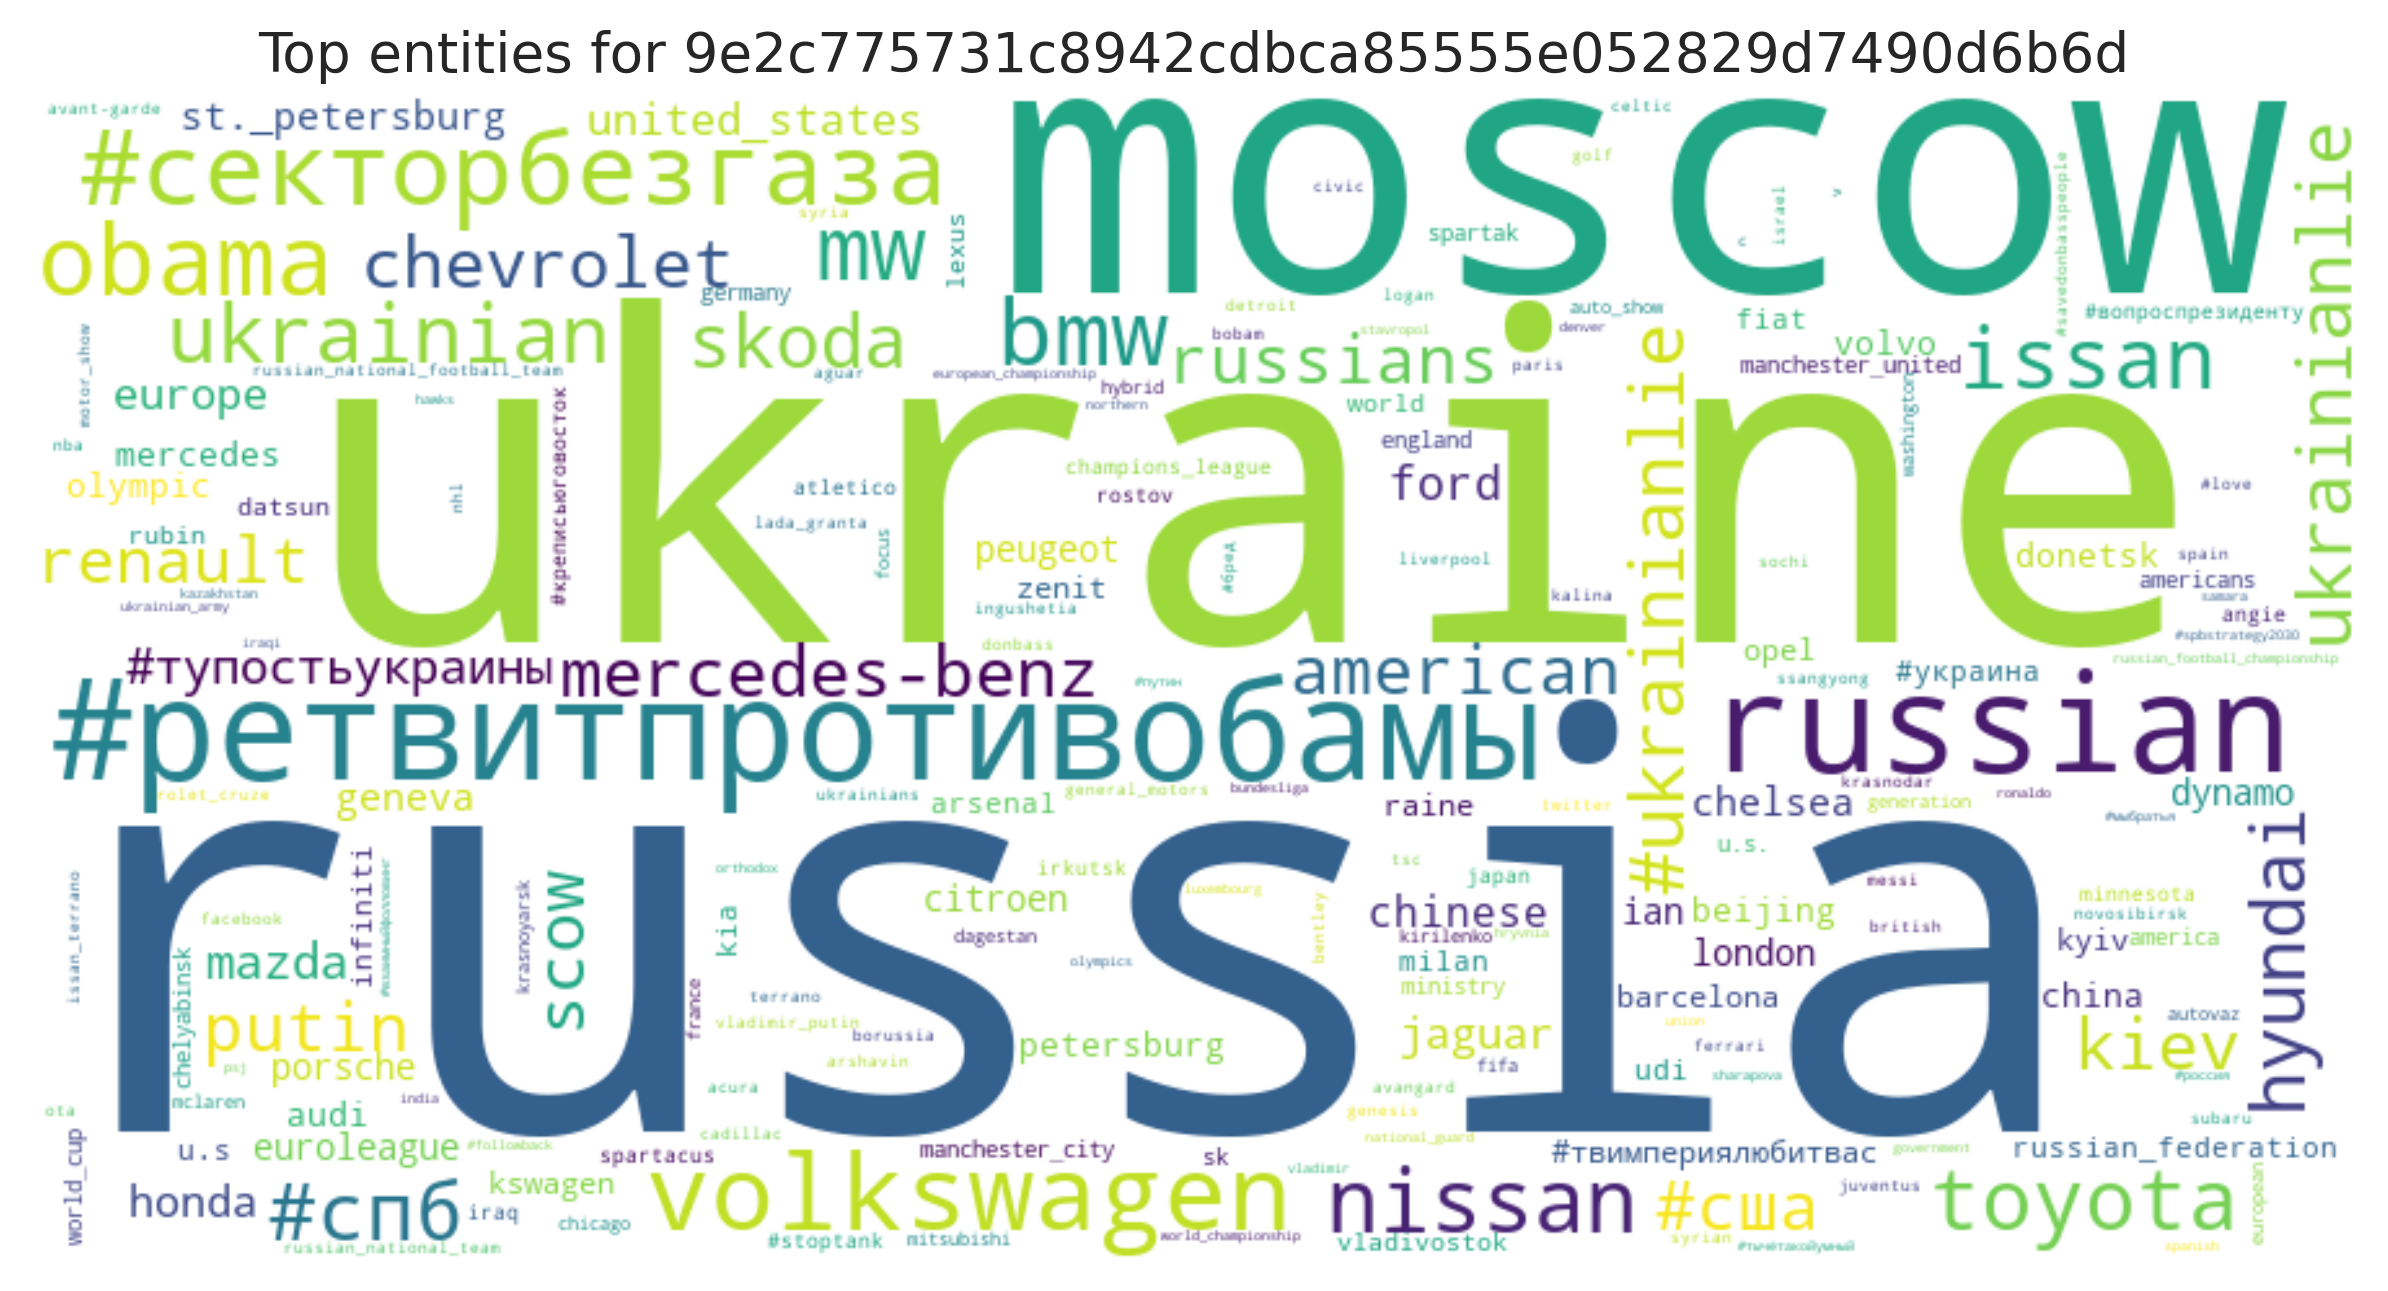

The file beside this chart, header and first rows:
entity, count
russia, 167
ukraine, 99
moscow, 95
#ретвитпротивобамы, 79
russian, 76
volkswagen, 41
#секторбезгаза, 39
obama, 36
bmw, 33
mw, 31
nissan, 30
issan, 28
toyota, 28
ukrainian, 27
#спб, 25
ukrainianlie, 22
skoda, 22
hyundai, 22
#ukrainianlie, 22
kiev, 19
mercedes-benz, 19
chevrolet, 19
putin, 18
russians, 18
american, 18
#сша, 18
scow, 18
renault, 17
#тупостьукраины, 17
mazda, 17
ford, 16
jaguar, 15
united_states, 15
europe, 15
honda, 15
chinese, 14
chelsea, 13
geneva, 13
st._petersburg, 13
porsche, 12
dynamo, 12
ian, 12
peugeot, 12
citroen, 12
euroleague, 12
london, 12
mercedes, 11
china, 11
olympic, 11
beijing, 11
volvo, 11
audi, 11
donetsk, 11
petersburg, 11
kyiv, 10
zenit, 10
raine, 10
barcelona, 10
opel, 10
kswagen, 10
... 1,743 more rows
